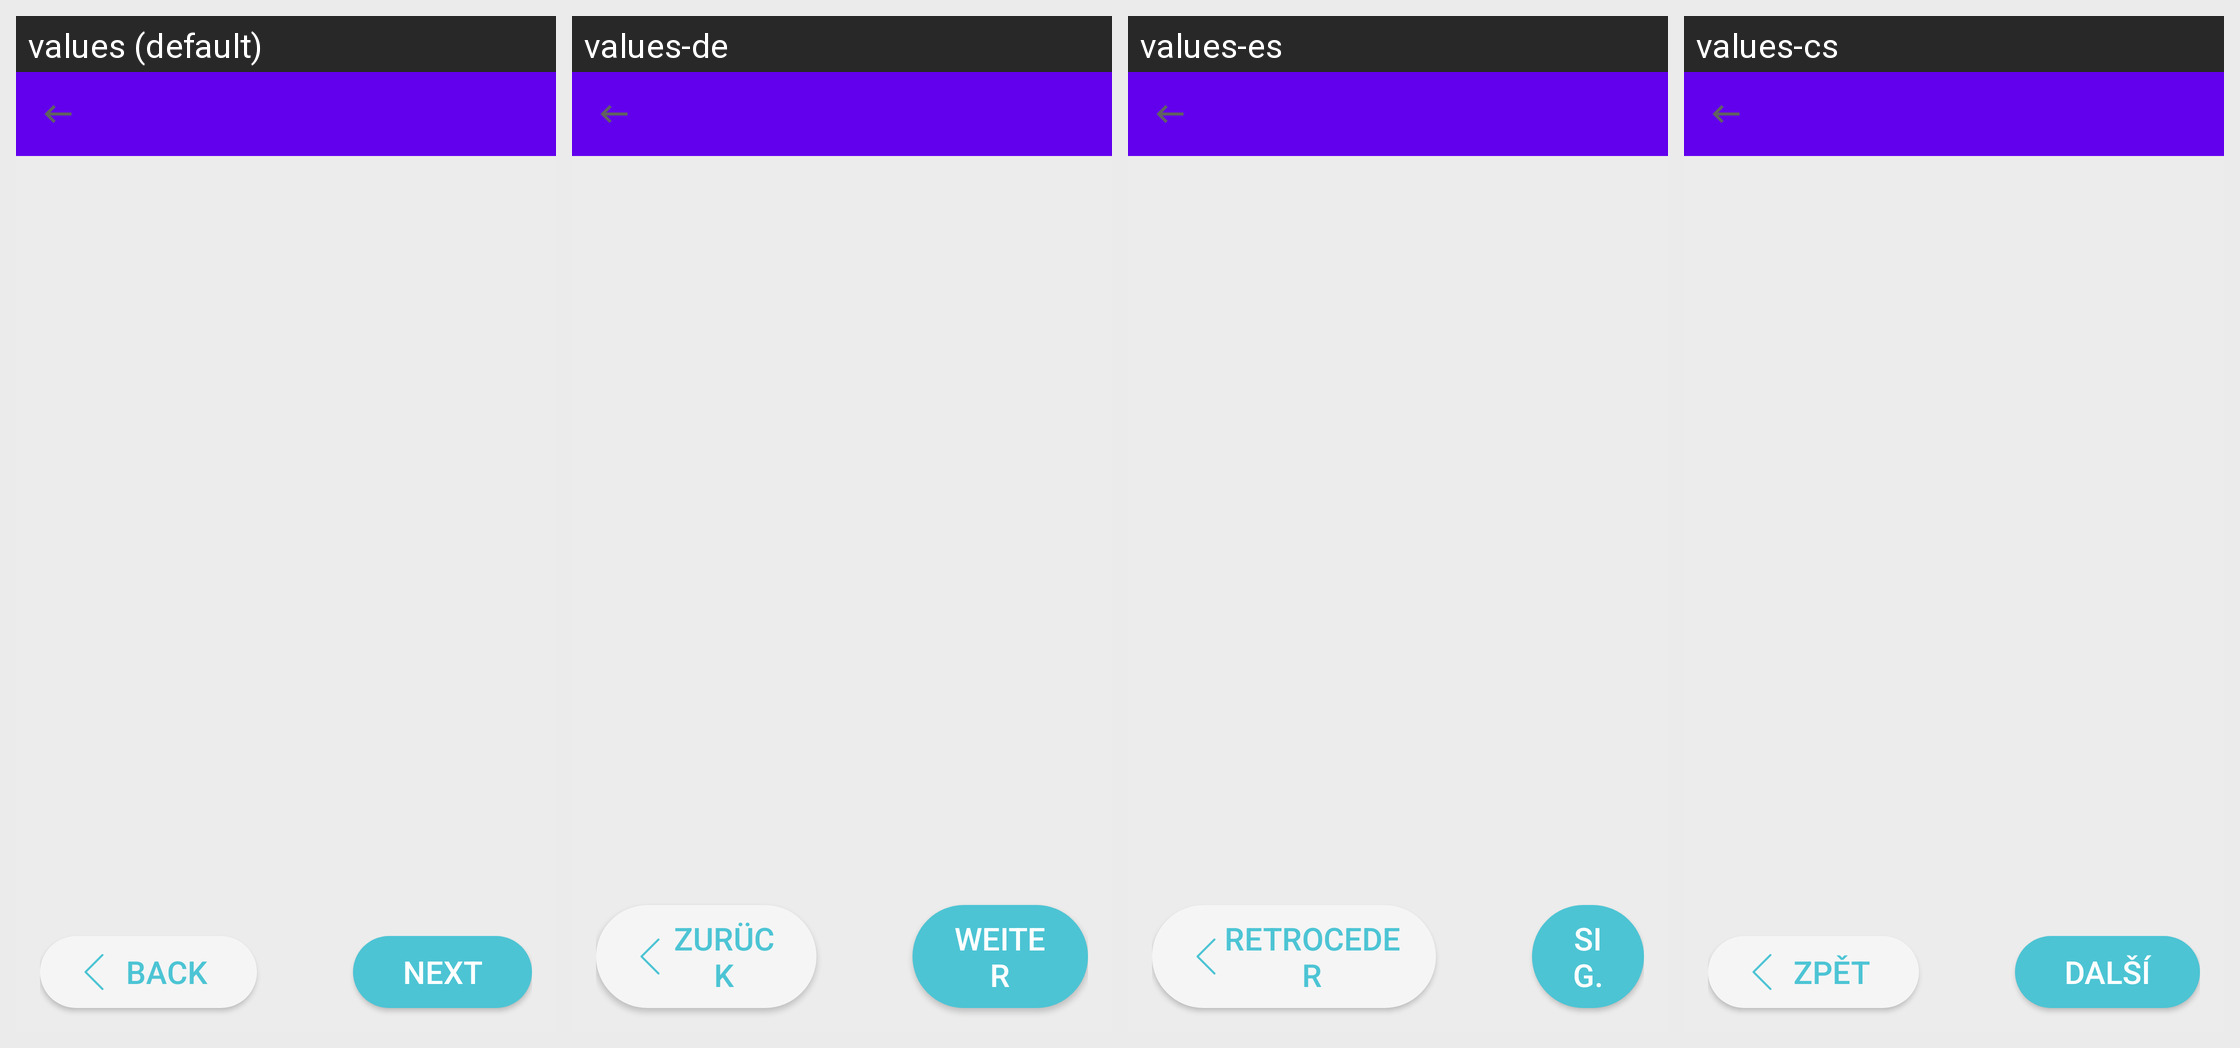

Strings drawn on this Android screen and how each of the app's shown locales translates them:
Android screen res/layout/form_entry.xml rendered under 4 locales, left to right: values (default), values-de, values-es, values-cs. Device: Nexus 5 (rendered at 1080×1920; each locale shown at half size, 540×960, under a caption strip naming it); theme Theme.MaterialComponents.DayNight.NoActionBar.
Other locales in the repository, not shown: values-af, values-am, values-ar, values-bn, values-ca, values-et, values-fi, values-fr, values-hi, values-in, values-it, values-ja, values-ka, values-km, values-lo-rLA, values-lt, values-mr, values-my, values-ne-rNP, values-nl, values-no, values-pl, values-ps, values-pt, values-ro, values-ru, values-sl, values-so, values-sq, values-sr, values-sv-rSE, values-sw, values-sw-rKE, values-te, values-th-rTH, values-tl, values-tl-rPH, values-tr, values-uk, values-ur, values-ur-rPK, values-vi, values-zh, values-zu.
Strings drawn on this screen, with the default value and each locale's value (text and hints the layout hard-codes, and strings that could not be matched under every locale, appear in the picture but are not listed):

form_backward
  values: Back
  values-de: Zurück
  values-es: Retroceder
  values-cs: Zpět

form_forward
  values: Next
  values-de: Weiter
  values-es: Sig.
  values-cs: Další
